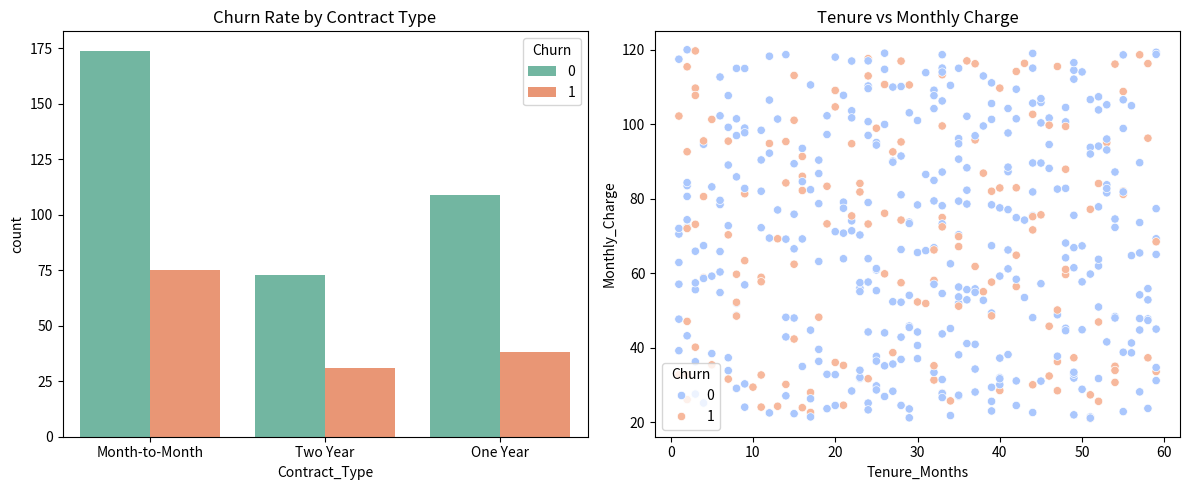

Source code (Python):
import pandas as pd
import numpy as np
import matplotlib.pyplot as plt
import seaborn as sns

# Sample Data
np.random.seed(42)
data = {
    'CustomerID': range(1001, 1501),
    'Tenure_Months': np.random.randint(1, 60, 500),
    'Monthly_Charge': np.random.uniform(20, 120, 500),
    'Contract_Type': np.random.choice(['Month-to-Month', 'One Year', 'Two Year'], 500, p=[0.5, 0.3, 0.2]),
    'Churn': np.random.choice([0, 1], 500, p=[0.7, 0.3])
}
df = pd.DataFrame(data)

# Dashboard Charts
fig, axes = plt.subplots(1, 2, figsize=(12, 5))
sns.countplot(data=df, x='Contract_Type', hue='Churn', ax=axes[0], palette='Set2')
axes[0].set_title('Churn Rate by Contract Type')

sns.scatterplot(data=df, x='Tenure_Months', y='Monthly_Charge', hue='Churn', ax=axes[1], palette='coolwarm')
axes[1].set_title('Tenure vs Monthly Charge')

plt.tight_layout()
plt.savefig('task2_churn_dashboard.png', dpi=300)
print("Dashboard Image Saved Successfully!")
